Labelled photos from "Hand-Gesture-Recognizer", an image-classification folder in Rahul2k/Hand-Gesture-Recognizer. The possible labels are: fist, one finger, perfect sign, two fingers.

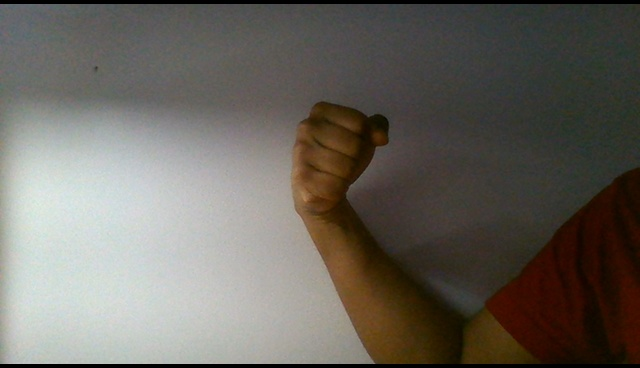
Label: fist

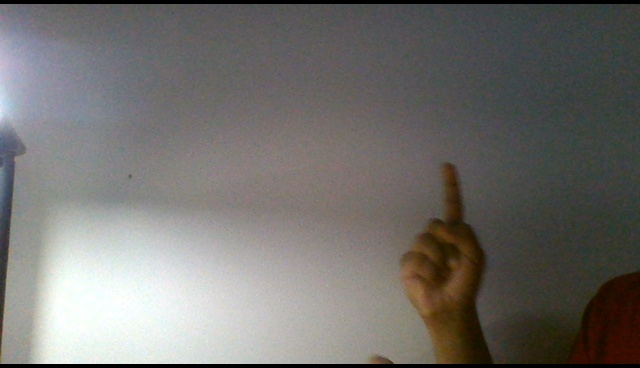
Label: one finger

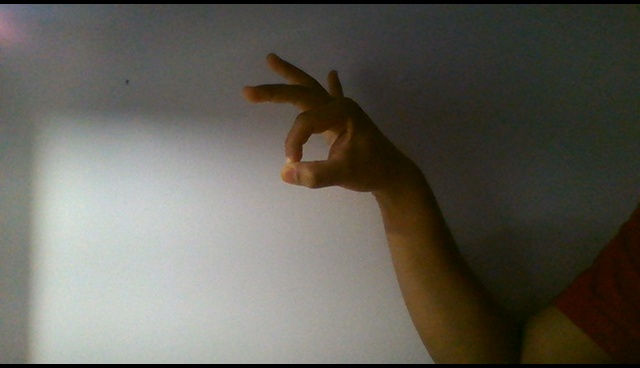
Label: perfect sign

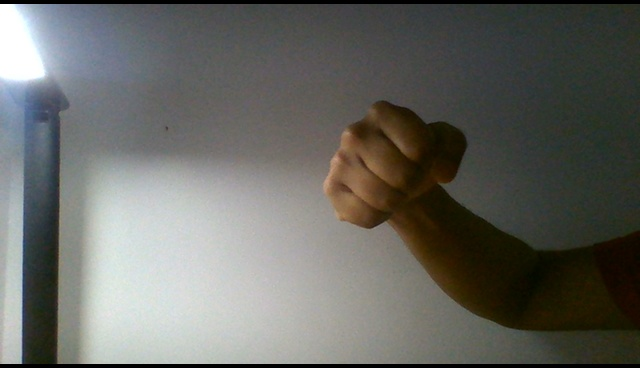
Label: fist

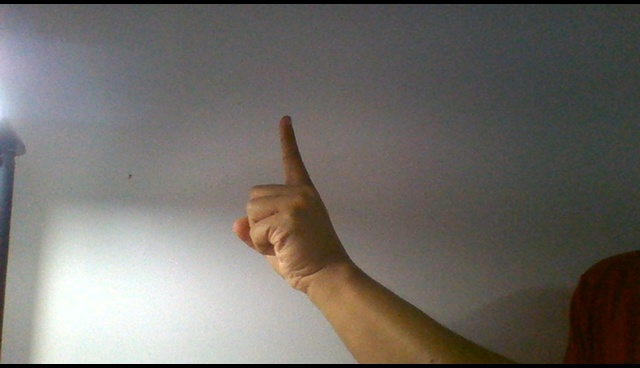
Label: one finger

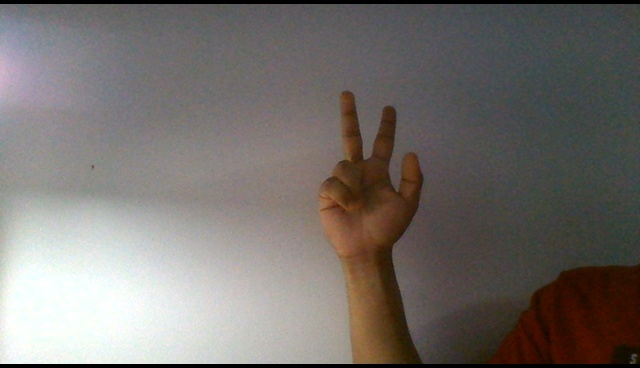
Label: two fingers
